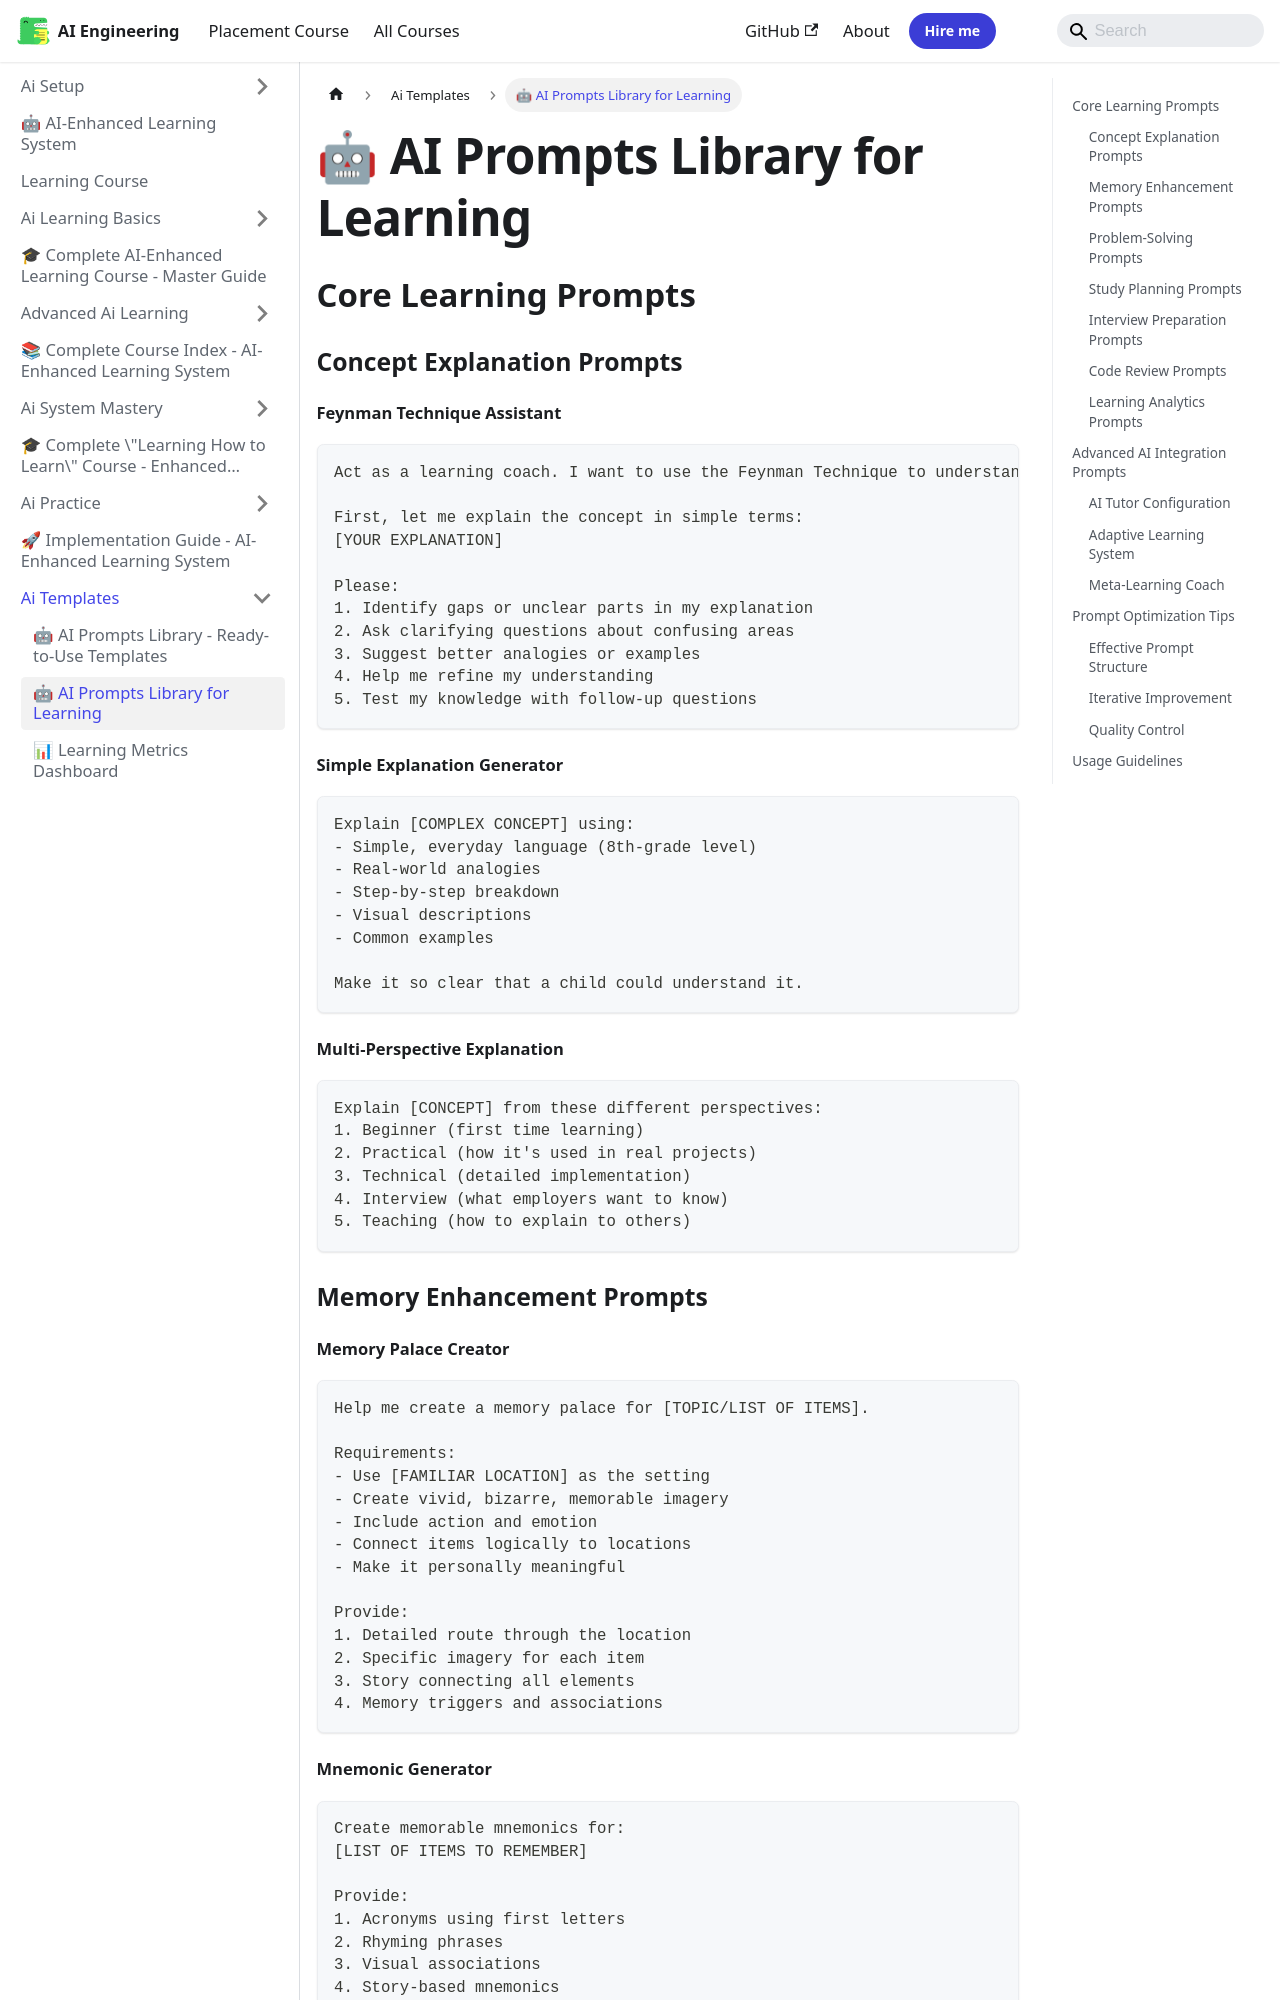

repository: Raushan666java/ai-engineering-journey · page: learning-course/06_AI_Templates/AI_Prompts_Library_Extended/index.html · generator: mkdocs

---
slug: /learning-course/06_AI_Templates/AI_Prompts_Library_Extended
title: "🤖 AI Prompts Library for Learning"
sidebar_label: "🤖 AI Prompts Library for Learning"
sidebar_position: 2
description: "🤖 AI Prompts Library for Learning — learning course"
---
# 🤖 AI Prompts Library for Learning

## Core Learning Prompts

### Concept Explanation Prompts

#### Feynman Technique Assistant
```
Act as a learning coach. I want to use the Feynman Technique to understand [CONCEPT].

First, let me explain the concept in simple terms:
[YOUR EXPLANATION]

Please:
1. Identify gaps or unclear parts in my explanation
2. Ask clarifying questions about confusing areas
3. Suggest better analogies or examples
4. Help me refine my understanding
5. Test my knowledge with follow-up questions
```

#### Simple Explanation Generator
```
Explain [COMPLEX CONCEPT] using:
- Simple, everyday language (8th-grade level)
- Real-world analogies
- Step-by-step breakdown
- Visual descriptions
- Common examples

Make it so clear that a child could understand it.
```

#### Multi-Perspective Explanation
```
Explain [CONCEPT] from these different perspectives:
1. Beginner (first time learning)
2. Practical (how it's used in real projects)
3. Technical (detailed implementation)
4. Interview (what employers want to know)
5. Teaching (how to explain to others)
```

### Memory Enhancement Prompts

#### Memory Palace Creator
```
Help me create a memory palace for [TOPIC/LIST OF ITEMS].

Requirements:
- Use [FAMILIAR LOCATION] as the setting
- Create vivid, bizarre, memorable imagery
- Include action and emotion
- Connect items logically to locations
- Make it personally meaningful

Provide:
1. Detailed route through the location
2. Specific imagery for each item
3. Story connecting all elements
4. Memory triggers and associations
```
